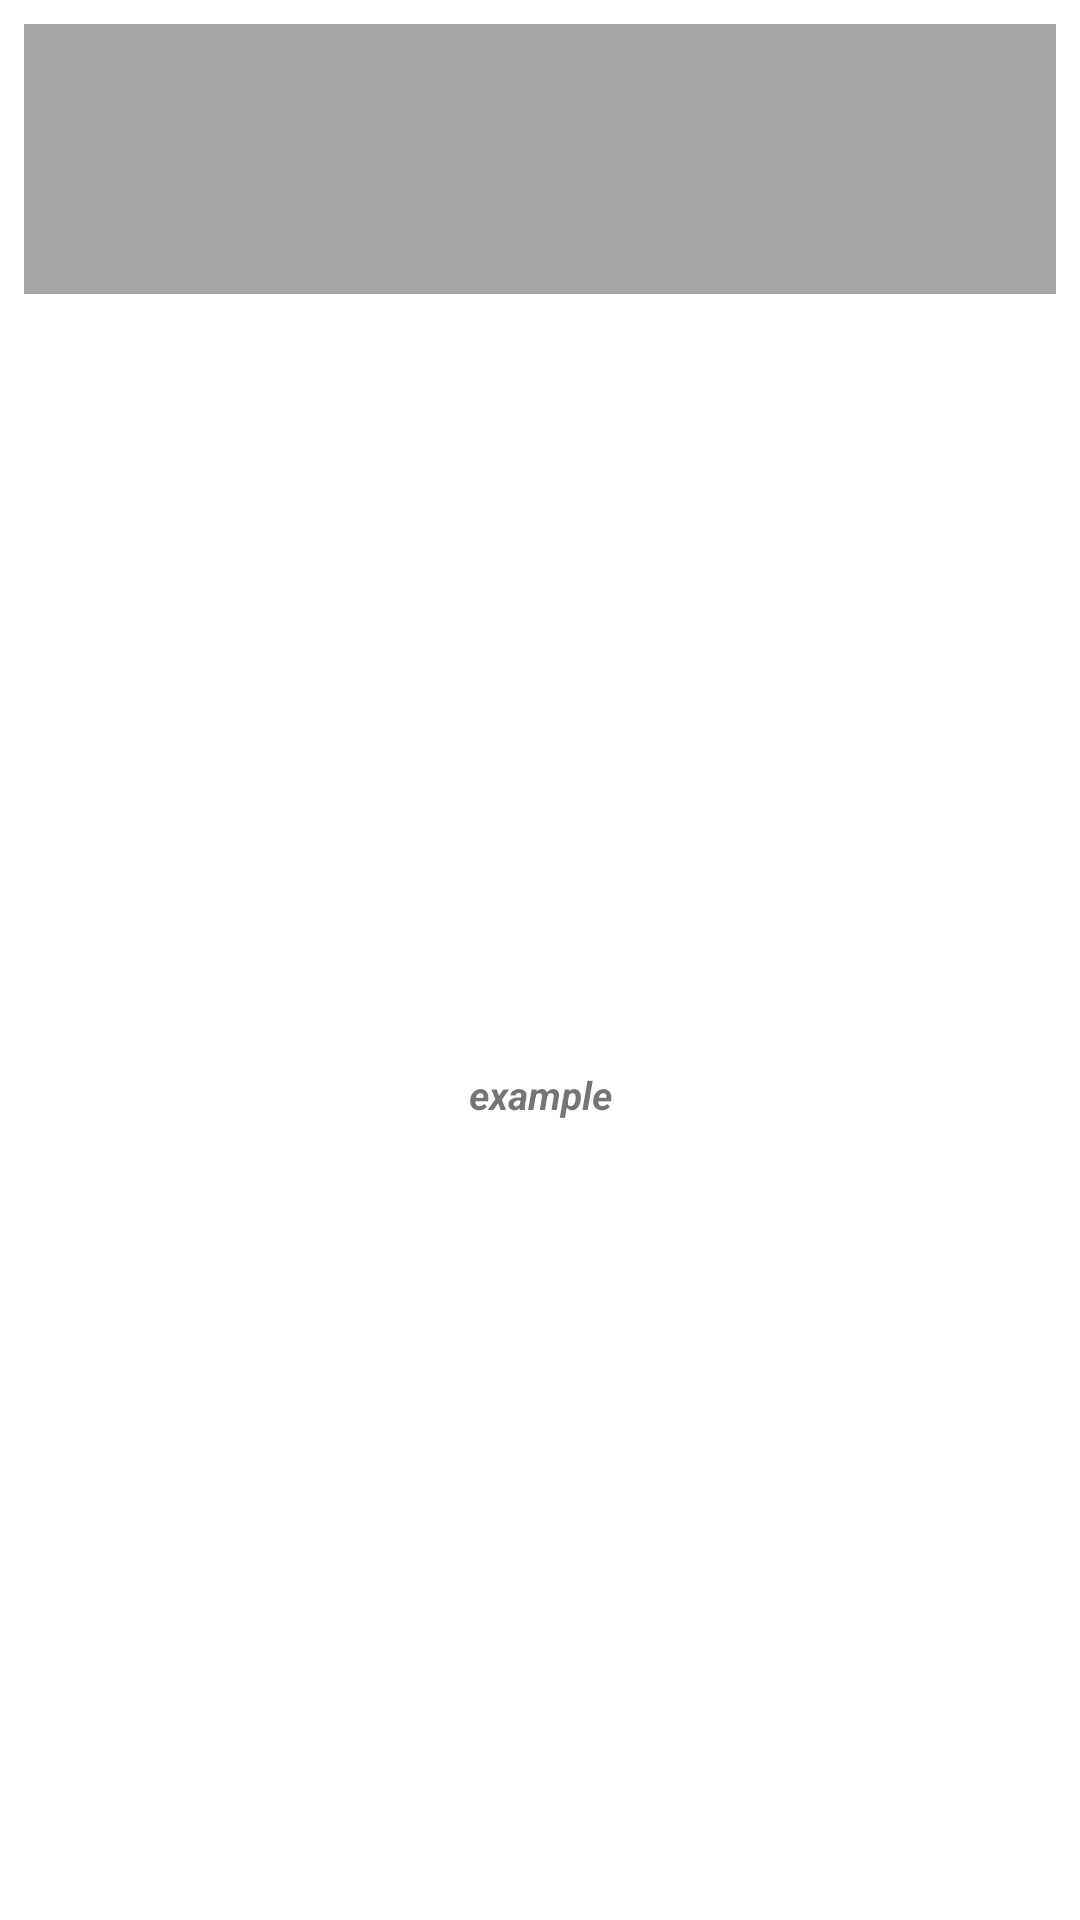

Reconstruct the res/layout file that produces this screen, plus the resources it refers to.
<!-- AndroidManifest.xml: application theme AppTheme -->
<!-- res/layout/activity_ingredient_details.xml -->
<LinearLayout
    xmlns:android="http://schemas.android.com/apk/res/android"
    android:layout_width="match_parent"
    android:layout_height="match_parent"
    android:padding="@dimen/widget_margin"
    android:orientation="vertical"
    android:layout_gravity="center"
    android:background="@android:color/white"
    android:gravity="center">
    <RelativeLayout
        android:layout_width="match_parent"
        android:layout_height="90dp">
        <ImageView
            android:layout_width="match_parent"
            android:layout_height="90dp"
            android:src="@drawable/products"
            android:scaleType="centerCrop"
            android:contentDescription="@string/description"
            />
        <TextView
            android:id="@+id/name_recipe_tv"
            android:layout_width="match_parent"
            android:layout_height="90dp"
            android:layout_gravity="center"
            android:textStyle="bold"
            android:gravity="center"
            android:textAllCaps="true"
            android:letterSpacing=".2"
            android:background="#59000000"
            android:textColor="@android:color/white"
            android:textSize="15sp"
            android:fontFamily="27sp"
            />
    </RelativeLayout>

    <TextView
        android:id="@+id/appwidget_text"
        android:layout_width="match_parent"
        android:layout_height="match_parent"
        android:layout_margin="8dp"
        android:background="@android:color/white"
        android:contentDescription="@string/appwidget_text"
        android:text="@string/appwidget_text"
        android:gravity="center"
        android:layout_gravity="center"
        android:textSize="13sp"
        android:textStyle="bold|italic" />
    <TextView
        android:id="@+id/id_recipe"
        android:visibility="gone"
        android:layout_width="wrap_content"
        android:layout_height="wrap_content"/>
</LinearLayout>
<!-- resources referenced by this layout -->
<resources>
  <dimen name="widget_margin">8dp</dimen>
  <string name="appwidget_text">example</string>
  <string name="description">Add to the home Screen</string>
  <style name="AppTheme" parent="Theme.AppCompat.Light.DarkActionBar">
          
          <item name="colorPrimary">@color/colorPrimary</item>
          <item name="colorPrimaryDark">@color/colorPrimaryDark</item>
          <item name="colorAccent">@color/colorAccent</item>
          <item name="popupTheme">@style/PopupTheme</item>
          <item name="android:navigationBarColor">@color/colorPrimaryDark</item>
      </style>
  <color name="colorPrimary">#5544bb</color>
  <color name="colorPrimaryDark">#6050c3</color>
  <color name="colorAccent">#5241be</color>
  <style name="PopupTheme" parent="Theme.AppCompat.Light">
          <item name="android:background">@color/colorAccent</item>
          <item name="android:textColor">@color/colorPrimaryDark</item>
      </style>
</resources>
